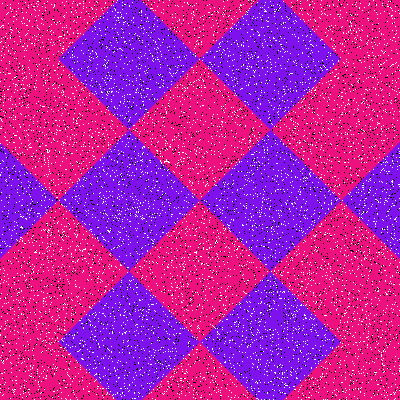

Source data for this figure (header and first rows):
Type, X, Y
Salt, 236, 95
Salt, 117, 259
Salt, 285, 115
Salt, 330, 266
Salt, 152, 94
Salt, 125, 117
Salt, 292, 289
Salt, 376, 221
Salt, 62, 205
Salt, 225, 228
Salt, 387, 101
Salt, 222, 213
Salt, 285, 385
Salt, 8, 23
Salt, 98, 276
Salt, 244, 185
Salt, 24, 385
Salt, 187, 207
Salt, 53, 220
Salt, 372, 361
Salt, 46, 286
Salt, 12, 104
Salt, 110, 149
Salt, 387, 211
Salt, 320, 267
Salt, 105, 3
Salt, 78, 178
Salt, 89, 80
Salt, 113, 179
Salt, 181, 175
Salt, 59, 274
Salt, 48, 39
Salt, 69, 369
Salt, 53, 139
Salt, 363, 372
Salt, 359, 213
Salt, 104, 7
Salt, 300, 194
Salt, 389, 283
Salt, 195, 206
Salt, 390, 1
Salt, 115, 24
Salt, 237, 331
Salt, 63, 218
Salt, 219, 200
Salt, 176, 351
Salt, 75, 249
Salt, 314, 325
Salt, 91, 331
Salt, 42, 15
Salt, 92, 18
Salt, 134, 125
Salt, 264, 152
Salt, 272, 178
Salt, 52, 349
Salt, 45, 323
Salt, 78, 166
Salt, 42, 242
Salt, 188, 310
Salt, 115, 108
... 15,940 more rows
